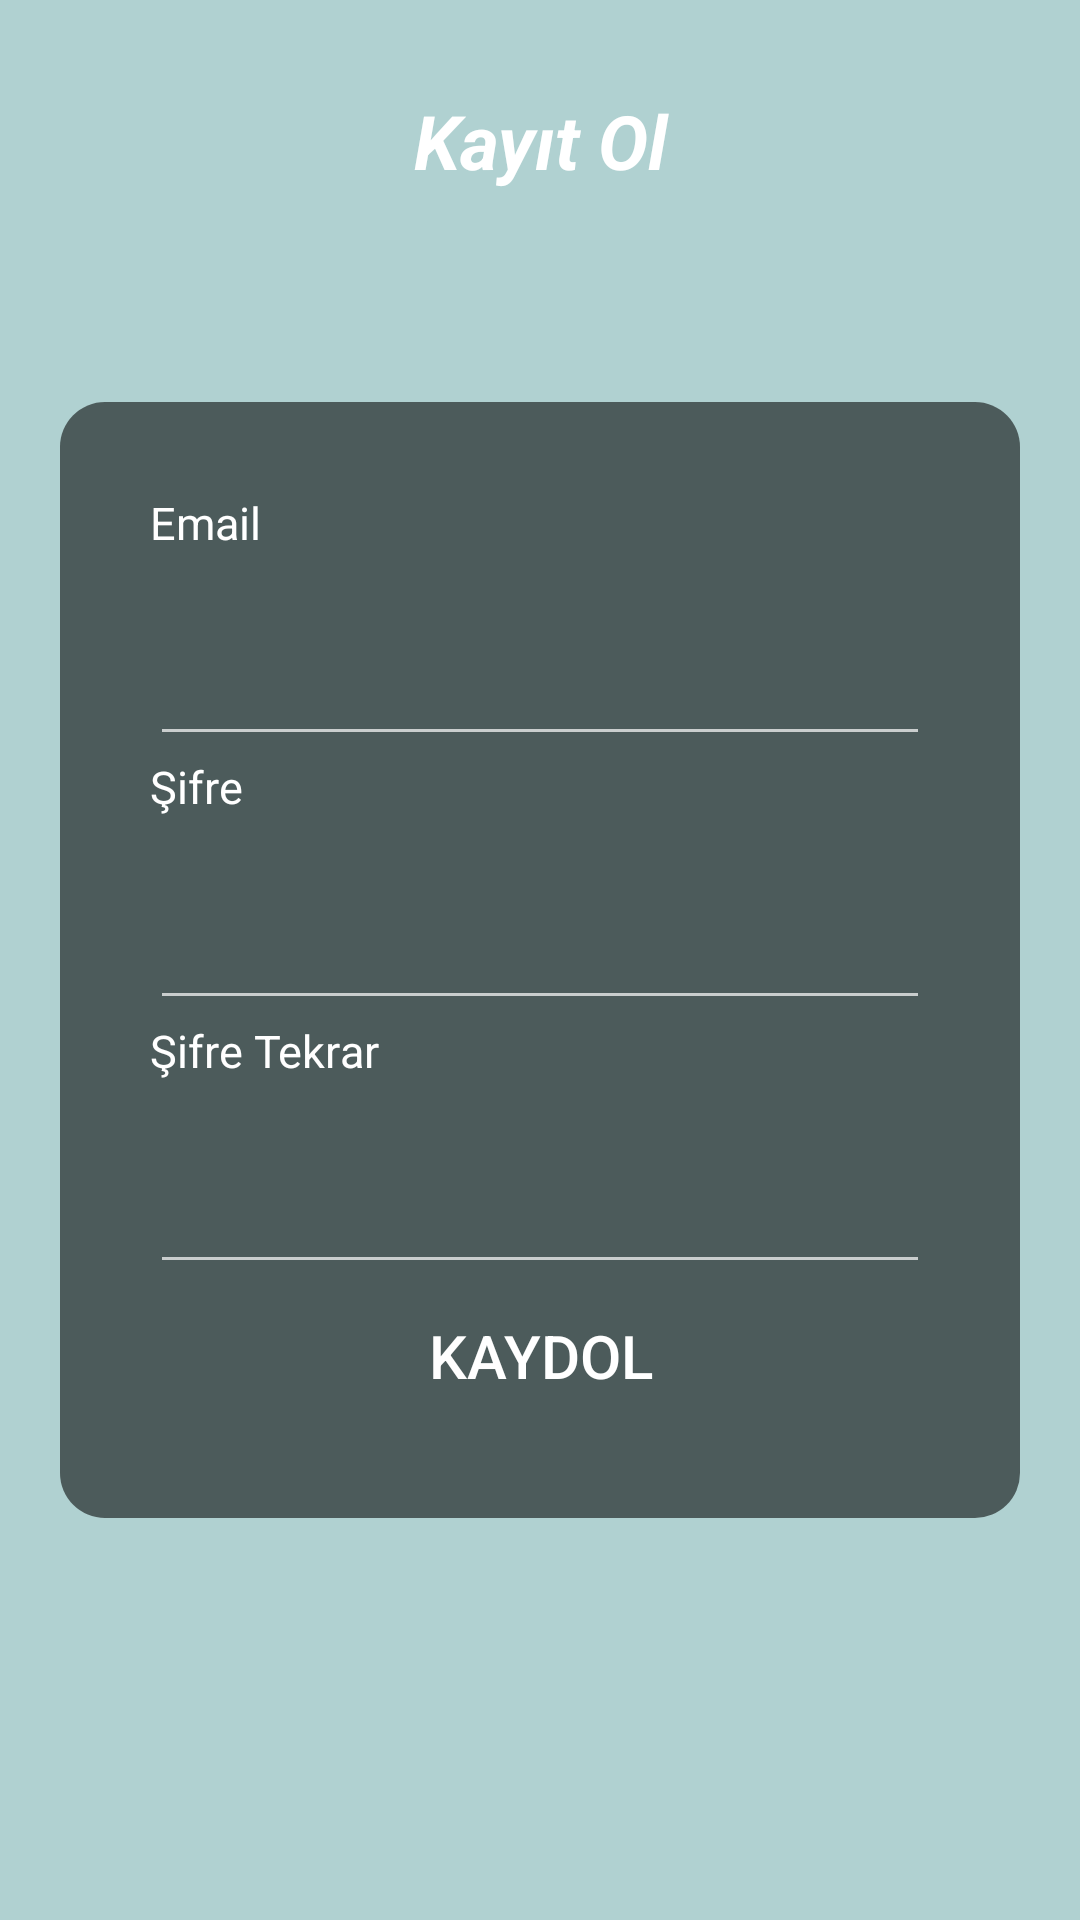

Android layout source for this screen:
<!-- AndroidManifest.xml: application theme Theme.AppCompat.NoActionBar -->
<!-- res/layout/activity_to_do_list_register.xml -->
<?xml version="1.0" encoding="utf-8"?>
<RelativeLayout xmlns:android="http://schemas.android.com/apk/res/android"
    xmlns:tools="http://schemas.android.com/tools"
    android:layout_width="match_parent"
    android:layout_height="match_parent"
    android:background="@color/bckgrond"
    tools:context="com.banu.bh318.todolist.Activity.ToDoList_Login">

    <TextView
        android:layout_width="match_parent"
        android:layout_height="wrap_content"
        android:layout_marginTop="30dp"
        android:gravity="center"
        android:text="@string/register"
        android:textColor="@color/white"
        android:textSize="25dp"
        android:textStyle="bold|italic" />

    <RelativeLayout

        android:layout_width="wrap_content"
        android:layout_height="wrap_content"
        android:layout_centerHorizontal="true"
        android:layout_centerVertical="true"
        android:layout_margin="20dp"
        android:background="@drawable/login_bglayout"
        android:padding="30dp">

        <TextView
            android:id="@+id/email"
            android:layout_width="350dp"
            android:layout_height="44dp"
            android:text="Email"
            android:textColor="@android:color/background_light"
            android:textSize="15sp" />

        <EditText
            android:id="@+id/rg_email"
            android:layout_width="350dp"
            android:layout_height="44dp"
            android:layout_below="@+id/email"
            android:ems="10"
            android:inputType="textEmailAddress" />

        <TextView
            android:id="@+id/sifre1"
            android:layout_width="350dp"
            android:layout_height="44dp"
            android:layout_below="@+id/rg_email"
            android:text="Şifre"
            android:textColor="@android:color/background_light"
            android:textSize="15sp" />

        <EditText
            android:id="@+id/rg_sifre"
            android:layout_width="350dp"
            android:layout_height="44dp"
            android:layout_below="@+id/sifre1"
            android:ems="10"
            android:inputType="textPassword" />

        <TextView
            android:id="@+id/sifre2"
            android:layout_width="350dp"
            android:layout_height="44dp"
            android:layout_below="@+id/rg_sifre"
            android:text="Şifre Tekrar"
            android:textColor="@android:color/background_light"
            android:textSize="15sp" />

        <EditText
            android:id="@+id/rg_sifreTekrar"
            android:layout_width="350dp"
            android:layout_height="44dp"
            android:layout_below="@+id/sifre2"
            android:ems="10"
            android:inputType="textPassword" />

        <Button
            android:id="@+id/rg_buton"
            android:layout_width="350dp"
            android:layout_height="wrap_content"
            android:layout_below="@+id/rg_sifreTekrar"
            android:background="@null"
            android:text="Kaydol"
            android:textColor="@drawable/login_btn_pressed"
            android:textSize="20sp" />


    </RelativeLayout>
</RelativeLayout>
<!-- resources referenced by this layout -->
<resources>
  <color name="bckgrond">#b0d1d1</color>
  <color name="white">#FFFFFF</color>
  <!-- drawable login_bglayout (drawable) -->
  <?xml version="1.0" encoding="UTF-8"?>
  <shape xmlns:android="http://schemas.android.com/apk/res/android">
      <solid android:color="@color/seffafsiyah"/>
      <corners android:radius="15dp"/>
  </shape>
  <!-- drawable login_btn_pressed (drawable) -->
  <selector xmlns:android="http://schemas.android.com/apk/res/android">
      <item android:color="@color/pressbutton" android:state_pressed="true"/>
      <item android:color="#ffffff"/>
  </selector>
  <string name="register">Kayıt Ol</string>
  <color name="seffafsiyah">#90000000</color>
  <color name="pressbutton">#048dc9</color>
</resources>
